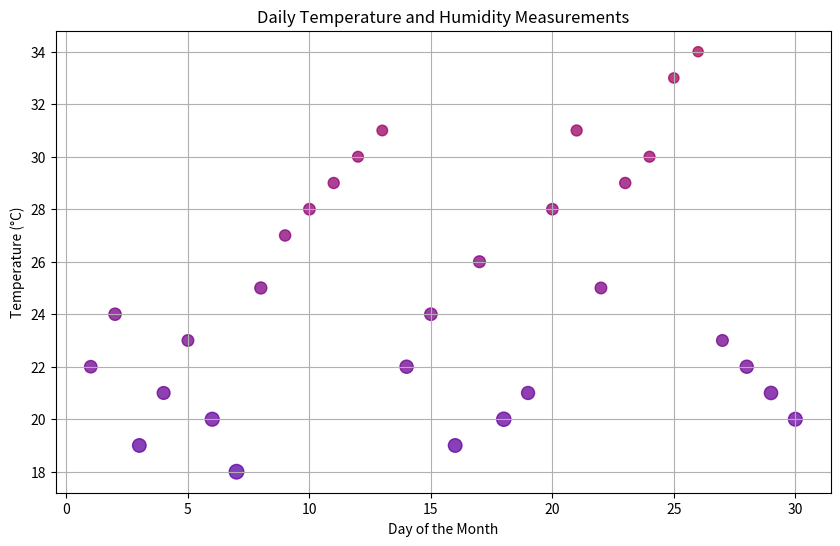

Python code for this plot:

import matplotlib.pyplot as plt

# Data
days = [
    1, 2, 3, 4, 5, 6, 7, 8, 9, 10,
    11, 12, 13, 14, 15, 16, 17, 18, 19, 20,
    21, 22, 23, 24, 25, 26, 27, 28, 29, 30
]
temperatures = [
    22, 24, 19, 21, 23, 20, 18, 25, 27, 28,
    29, 30, 31, 22, 24, 19, 26, 20, 21, 28,
    31, 25, 29, 30, 33, 34, 23, 22, 21, 20
]
humidity = [
    60, 58, 75, 65, 50, 80, 90, 55, 45, 48,
    43, 40, 38, 70, 60, 76, 52, 85, 68, 47,
    42, 50, 44, 41, 35, 33, 51, 69, 72, 78
]

# Map the temperature to a color
temp_colors = [f'#{hex(min(255, temp * 5))[-2:]}00{hex(255 - min(255, temp * 5))[-2:]}' for temp in temperatures]

# Scatter plot
fig, ax = plt.subplots(figsize=(10, 6))  # Changed width and height
sc = ax.scatter(days, temperatures, s=[h + 20 for h in humidity], c=temp_colors, alpha=0.75)

# Customizing the axes and title
ax.set_xlabel('Day of the Month')
ax.set_ylabel('Temperature (°C)')
ax.set_title('Daily Temperature and Humidity Measurements')
ax.grid(True)

# Show plot
plt.show()
